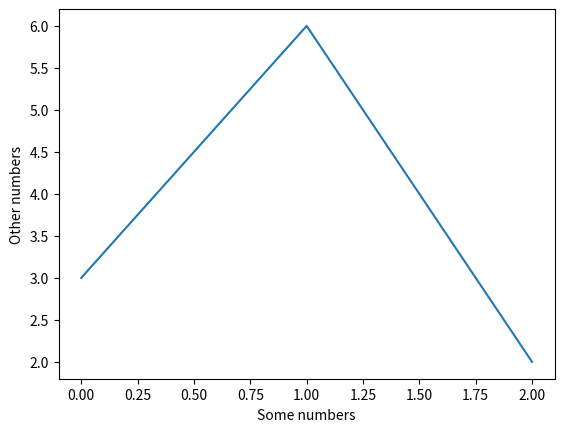

This figure's Python source:
import matplotlib.pylab as plt

plt.plot([0,1,2],[3,6,2])
plt.xlabel("Some numbers")
plt.ylabel("Other numbers")
# all other plotting stuff goes here

plt.savefig("example.png")
